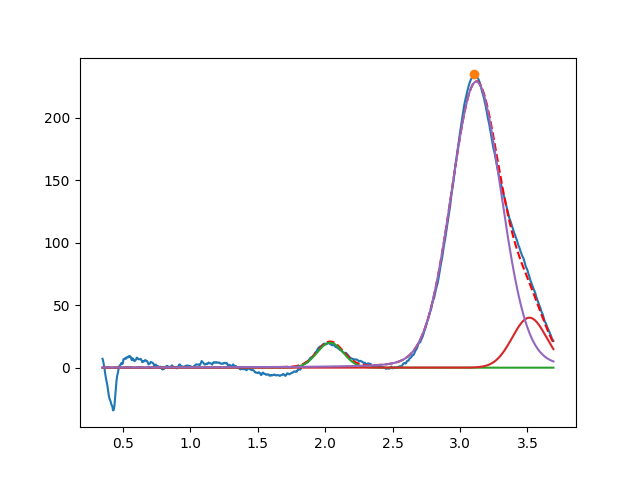

Data behind this chart, as committed beside it:
2.036933893760353609e+00, 2.000000000001391598e+01, 2.274475114570955470e-01, 9.999999999458373257e-01
3.514553273263365085e+00, 3.999999999999965183e+01, 2.980438338109284713e-01, 9.999999999975616172e-01
3.120700839257565029e+00, 2.288804087167294767e+02, 4.397415600946675829e-01, 8.944705948195593725e-01
